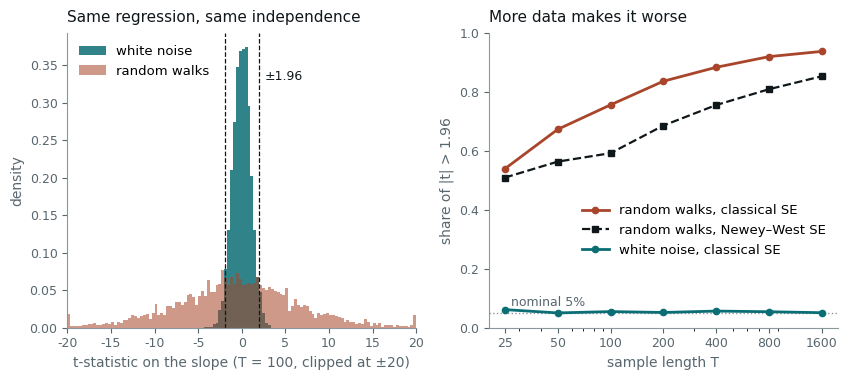

Here is the Python script that generated this plot: (Note: this script raises an exception after producing the figure.)
# Spurious regression: two independent random walks look related.
#
#   Left  — the t-statistic on the slope when y is regressed on x, for two
#           independent series of length 100. With white noise it is standard
#           normal, as the textbook promises. With random walks it is spread so
#           widely that |t| > 1.96 is the typical outcome, not the exception.
#   Right — the false-rejection rate of a nominal 5% test as the sample grows.
#           For white noise it sits at 5%. For random walks it *rises* with T,
#           because the t-statistic diverges at rate sqrt(T) (Phillips, 1986);
#           Newey-West standard errors slow the divergence but do not stop it.
#
# Every series is independent of every other, so every rejection is false.
#
# Run standalone:  uv run --no-project --with matplotlib,numpy python <path>

import os

os.environ.setdefault("SOURCE_DATE_EPOCH", "1735689600")

import matplotlib

matplotlib.use("Agg")
matplotlib.rcParams["svg.fonttype"] = "path"
matplotlib.rcParams["svg.hashsalt"] = "em_spurious"
matplotlib.rcParams["font.family"] = ["Helvetica", "Arial", "DejaVu Sans"]

from pathlib import Path

import matplotlib.pyplot as plt
import numpy as np

INK = "#10171B"
MUTED = "#58666E"
TEAL = "#0B6E75"
RUST = "#A8452B"
GREY = "#8A979D"

TRIALS = 4000
CHUNK = 500
LENGTHS = [25, 50, 100, 200, 400, 800, 1600]


def slope_stats(x: np.ndarray, y: np.ndarray) -> tuple[np.ndarray, np.ndarray, np.ndarray, np.ndarray]:
    """OLS of y on (1, x), row by row: t with classical SE, t with Newey-West SE, R-squared."""
    T = x.shape[1]
    xc = x - x.mean(axis=1, keepdims=True)
    yc = y - y.mean(axis=1, keepdims=True)
    sxx = (xc * xc).sum(axis=1)
    beta = (xc * yc).sum(axis=1) / sxx
    resid = yc - beta[:, None] * xc
    ssr = (resid * resid).sum(axis=1)
    t_ols = beta / np.sqrt(ssr / (T - 2) / sxx)

    lags = int(np.floor(4 * (T / 100) ** (2 / 9)))
    score = xc * resid
    meat = (score * score).sum(axis=1)
    for k in range(1, lags + 1):
        meat += 2 * (1 - k / (lags + 1)) * (score[:, k:] * score[:, :-k]).sum(axis=1)
    t_nw = beta / (np.sqrt(meat) / sxx)

    r2 = 1 - ssr / (yc * yc).sum(axis=1)
    return t_ols, t_nw, r2, beta


def simulate(T: int, walk: bool, rng: np.random.Generator) -> tuple[np.ndarray, np.ndarray, np.ndarray]:
    t_ols, t_nw, r2 = [], [], []
    for start in range(0, TRIALS, CHUNK):
        n = min(CHUNK, TRIALS - start)
        x = rng.standard_normal((n, T))
        y = rng.standard_normal((n, T))
        if walk:
            x = x.cumsum(axis=1)
            y = y.cumsum(axis=1)
        a, b, c, _ = slope_stats(x, y)
        t_ols.append(a)
        t_nw.append(b)
        r2.append(c)
    return np.concatenate(t_ols), np.concatenate(t_nw), np.concatenate(r2)


def main() -> None:
    rng = np.random.default_rng(20260913)

    rows = []
    hist = {}
    for T in LENGTHS:
        t_iid, _, r2_iid = simulate(T, walk=False, rng=rng)
        t_rw, t_rw_nw, r2_rw = simulate(T, walk=True, rng=rng)
        rows.append(
            (
                T,
                np.mean(np.abs(t_iid) > 1.96),
                np.mean(np.abs(t_rw) > 1.96),
                np.mean(np.abs(t_rw_nw) > 1.96),
                np.median(np.abs(t_rw)),
                np.median(r2_iid),
                np.median(r2_rw),
                np.mean(r2_rw > 0.3),
            )
        )
        if T == 100:
            hist = {"iid": t_iid, "rw": t_rw}

    rows = np.array(rows)

    fig, (axL, axR) = plt.subplots(1, 2, figsize=(8.6, 3.9))

    bins = np.linspace(-20, 20, 121)
    axL.hist(np.clip(hist["iid"], -20, 20), bins=bins, density=True, color=TEAL, alpha=0.85, label="white noise")
    axL.hist(np.clip(hist["rw"], -20, 20), bins=bins, density=True, color=RUST, alpha=0.55, label="random walks")
    for v in (-1.96, 1.96):
        axL.axvline(v, color=INK, lw=0.9, ls="--")
    axL.set_xlim(-20, 20)
    axL.set_xlabel("t-statistic on the slope (T = 100, clipped at ±20)", fontsize=10, color=MUTED)
    axL.set_ylabel("density", fontsize=10, color=MUTED)
    axL.set_title("Same regression, same independence", fontsize=11, color=INK, loc="left", pad=8)
    axL.text(2.6, 0.33, "±1.96", fontsize=9, color=INK)
    axL.legend(frameon=False, fontsize=9.5, loc="upper left")

    Ts = rows[:, 0]
    axR.axhline(0.05, color=GREY, lw=1.0, ls=":")
    axR.plot(Ts, rows[:, 2], "o-", color=RUST, lw=2.0, ms=4.5, label="random walks, classical SE")
    axR.plot(Ts, rows[:, 3], "s--", color=INK, lw=1.6, ms=4.0, label="random walks, Newey–West SE")
    axR.plot(Ts, rows[:, 1], "o-", color=TEAL, lw=2.0, ms=4.5, label="white noise, classical SE")
    axR.set_xscale("log")
    axR.set_xticks(LENGTHS)
    axR.set_xticklabels([str(t) for t in LENGTHS])
    axR.set_ylim(0, 1.0)
    axR.set_xlabel("sample length T", fontsize=10, color=MUTED)
    axR.set_ylabel("share of |t| > 1.96", fontsize=10, color=MUTED)
    axR.set_title("More data makes it worse", fontsize=11, color=INK, loc="left", pad=8)
    axR.text(27, 0.075, "nominal 5%", fontsize=9, color=MUTED)
    axR.legend(frameon=False, fontsize=9.5, loc="center right", bbox_to_anchor=(1.0, 0.33))

    for ax in (axL, axR):
        ax.tick_params(labelsize=9, colors=MUTED)
        for side in ("top", "right"):
            ax.spines[side].set_visible(False)
        for side in ("left", "bottom"):
            ax.spines[side].set_color(GREY)

    fig.tight_layout()
    out = Path(__file__).with_suffix("")
    for ext in ("pdf", "svg"):
        fig.savefig(f"{out}.{ext}", transparent=True, bbox_inches="tight")

    print(f"{'T':>5} {'rej iid':>8} {'rej RW':>8} {'rej RW NW':>10} {'med|t| RW':>10} {'medR2 iid':>10} {'medR2 RW':>9} {'P(R2>.3) RW':>12}")
    for r in rows:
        print(f"{int(r[0]):5d} {r[1]:8.3f} {r[2]:8.3f} {r[3]:10.3f} {r[4]:10.2f} {r[5]:10.4f} {r[6]:9.3f} {r[7]:12.3f}")


main()
